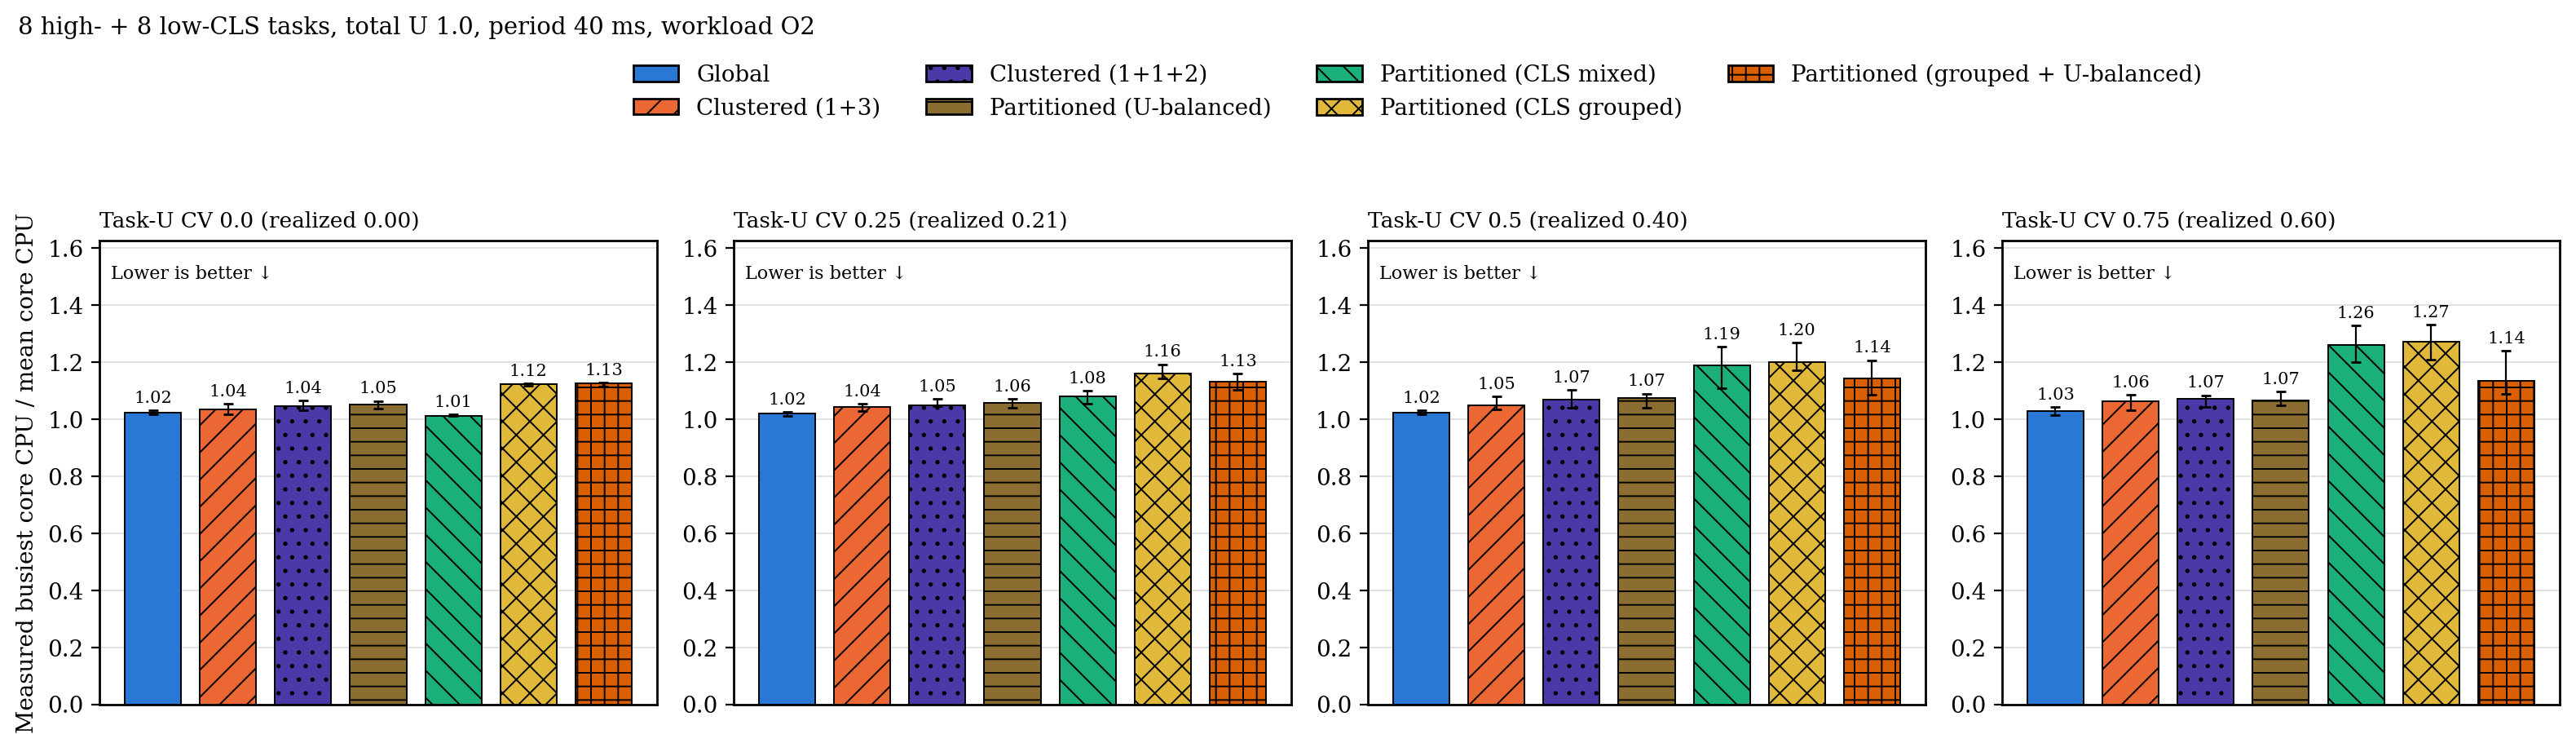

Data behind this chart, as committed beside it:
metric, u_cv, configuration, n, median, q1, q3
core_imbalance, 0, g, 20, 1.023, 1.016, 1.031
core_imbalance, 0, c, 20, 1.036, 1.018, 1.054
core_imbalance, 0, c2, 20, 1.045, 1.031, 1.065
core_imbalance, 0, p_bal, 20, 1.052, 1.037, 1.065
core_imbalance, 0, p, 20, 1.013, 1.011, 1.018
core_imbalance, 0, p_grp, 20, 1.122, 1.117, 1.127
core_imbalance, 0, p_grp_bal, 20, 1.125, 1.115, 1.128
core_imbalance, 0.25, g, 20, 1.02, 1.013, 1.026
core_imbalance, 0.25, c, 20, 1.042, 1.028, 1.054
core_imbalance, 0.25, c2, 20, 1.049, 1.045, 1.071
core_imbalance, 0.25, p_bal, 20, 1.056, 1.042, 1.072
core_imbalance, 0.25, p, 20, 1.082, 1.054, 1.099
core_imbalance, 0.25, p_grp, 20, 1.161, 1.142, 1.193
core_imbalance, 0.25, p_grp_bal, 20, 1.131, 1.104, 1.161
core_imbalance, 0.5, g, 20, 1.024, 1.017, 1.031
core_imbalance, 0.5, c, 20, 1.05, 1.034, 1.079
core_imbalance, 0.5, c2, 20, 1.068, 1.04, 1.104
core_imbalance, 0.5, p_bal, 20, 1.073, 1.041, 1.09
core_imbalance, 0.5, p, 20, 1.188, 1.109, 1.255
core_imbalance, 0.5, p_grp, 20, 1.2, 1.173, 1.268
core_imbalance, 0.5, p_grp_bal, 20, 1.142, 1.087, 1.207
core_imbalance, 0.75, g, 20, 1.029, 1.014, 1.043
core_imbalance, 0.75, c, 20, 1.063, 1.032, 1.085
core_imbalance, 0.75, c2, 20, 1.072, 1.044, 1.084
core_imbalance, 0.75, p_bal, 20, 1.067, 1.05, 1.098
core_imbalance, 0.75, p, 20, 1.26, 1.201, 1.328
core_imbalance, 0.75, p_grp, 20, 1.272, 1.208, 1.332
core_imbalance, 0.75, p_grp_bal, 20, 1.136, 1.089, 1.24
